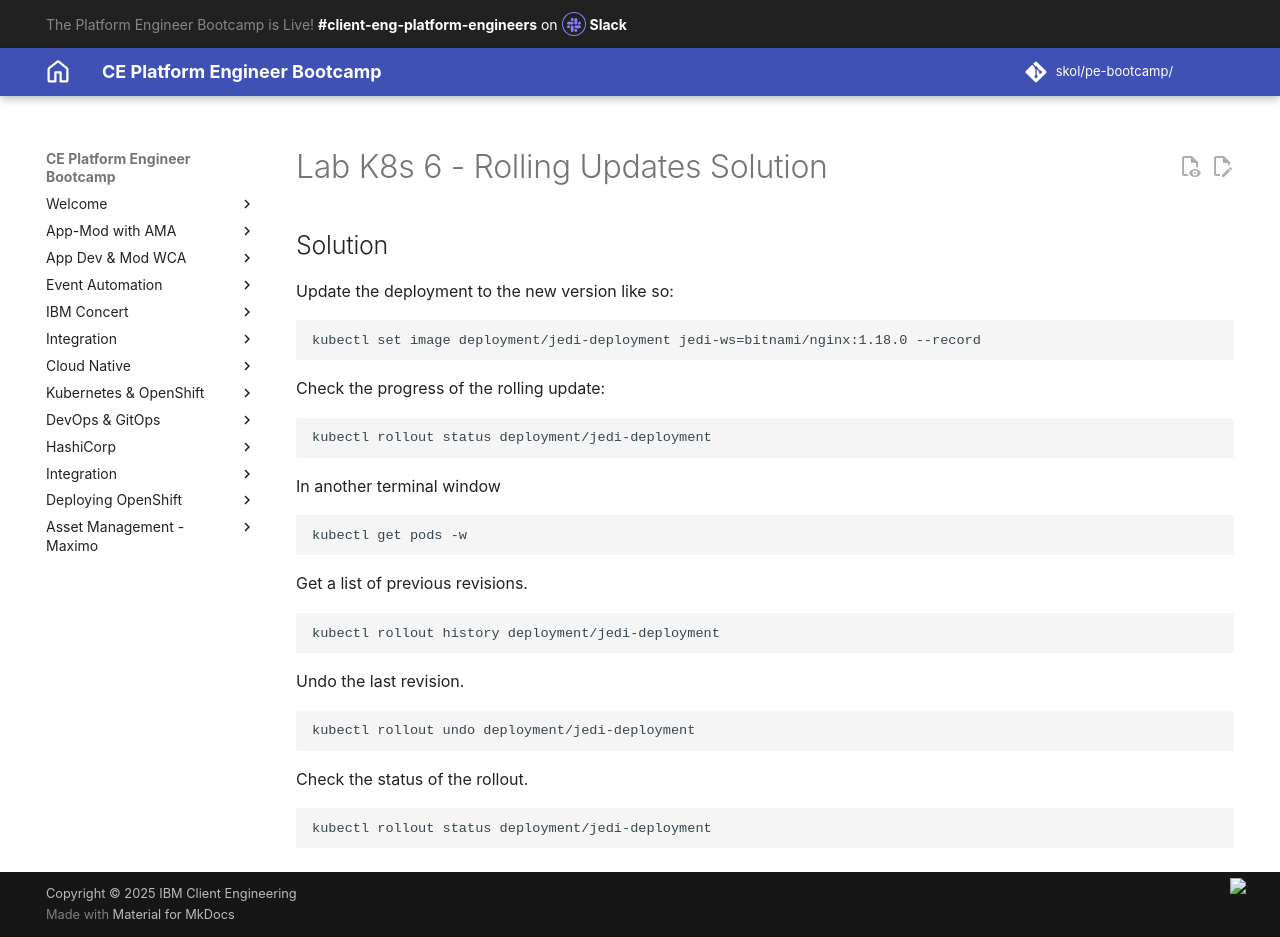

repository: jabbott7335/ce-pe-bootcamp · page: k8s/solutions/rolling-updates/index.html · generator: mkdocs

---
Title: Lab K8s 6 - Rolling Updates Solution
hide:
    - toc
---

# Lab K8s 6 - Rolling Updates Solution

## Solution

Update the deployment to the new version like so:
```
kubectl set image deployment/jedi-deployment jedi-ws=bitnami/nginx:1.18.0 --record
```

Check the progress of the rolling update:
```
kubectl rollout status deployment/jedi-deployment
```

In another terminal window
```
kubectl get pods -w
```

Get a list of previous revisions.
```
kubectl rollout history deployment/jedi-deployment
```

Undo the last revision.
```
kubectl rollout undo deployment/jedi-deployment
```

Check the status of the rollout.
```
kubectl rollout status deployment/jedi-deployment
```
